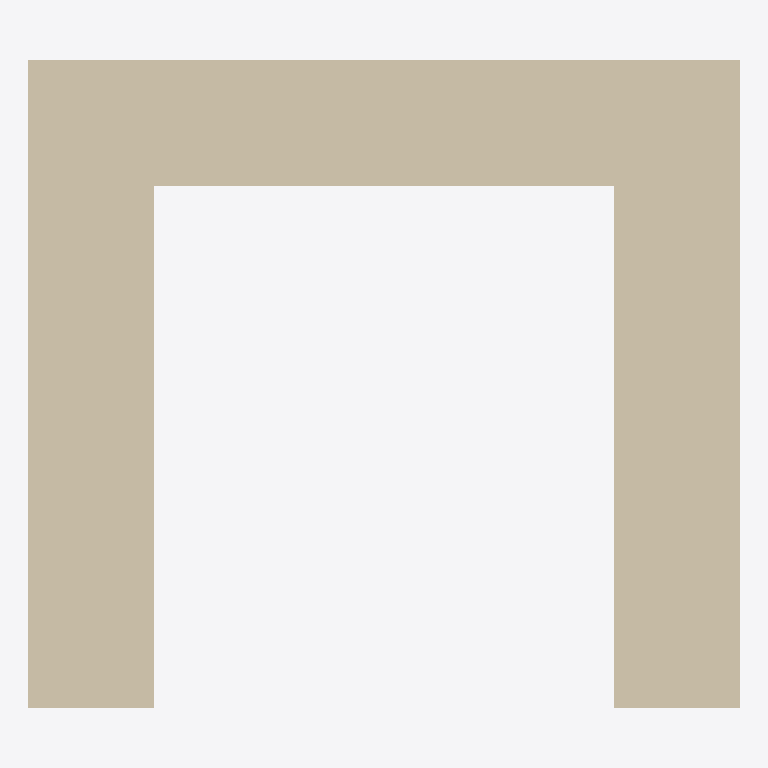
Plan cut of the same IFC building model at storey 'Level 1' (level 4.00 m, cut at 5.40 m), seen from above with north up, elements coloured by IFC class (only those large enough to see are counted): 3 walls (beige). No cut surface shows.
Extent 1.2 m × 1.1 m × 4.2 m (x, y, z). Storeys (2): Level 0 at 0.00 m; Level 1 at 4.00 m. Elements (4): 3 IfcWall, 1 IfcSlab.

HEADER;
FILE_DESCRIPTION(('ViewDefinition [ReferenceView_V1.2]','RevitIdentifiers [ContentGUID: 9ef56608-9143-4613-a84b-f3579bf1517f, VersionGUID: 39a0ac7f-871d-4313-b7db-d09becfe1654, NumberOfSaves: 3]','CoordinateReference [CoordinateBase: Shared Coordinates]','ExchangeRequirement [Architecture]'),'2;1');
FILE_NAME('test2.ifc','2026-04-06T18:15:29+08:00',(''),(''),'ODA SDAI 25.12','Autodesk - Revit 26.3.0.37 (ENG) - 26.3.0.37','');
FILE_SCHEMA(('IFC4'));
ENDSEC;
DATA;
#18=IFCPROJECT('2UzMO8aKD64wXByrTa3gwF',#6,'Project Number',$,$,'Project Name','Project Status',(#13),#278);
#32=IFCSITE('2UzMO8aKD64wXByrTa3gwD',#6,'Default',$,$,#31,$,$,.ELEMENT.,(51,30,23,112487),(0,-7,-37,-956022),0.0,$,$);
#22=IFCBUILDING('2UzMO8aKD64wXByrTa3gwE',#6,'',$,$,#21,$,'',.ELEMENT.,$,$,#19);
#25=IFCBUILDINGSTOREY('3Zu5Bv0LOHrPC10026FoQQ',#6,'Level 0',$,$,#24,$,'Level 0',.ELEMENT.,0.0);
#29=IFCBUILDINGSTOREY('15Z0v90RiHrPC20026FoKR',#6,'Level 1',$,$,#28,$,'Level 1',.ELEMENT.,3999.9999999999995);
#54=IFCWALL('2051IJh2f6Df818keK6URo',#6,'Basic Wall:Wall-Ext_215Bwk:316295',$,$,#39,#43,'316295',.NOTDEFINED.);
#101=IFCWALL('2051IJh2f6Df818keK6UQs',#6,'Basic Wall:Wall-Ext_215Bwk:316355',$,$,#89,#93,'316355',.NOTDEFINED.);
#134=IFCWALL('2051IJh2f6Df818keK6UQT',#6,'Basic Wall:Wall-Ext_215Bwk:316392',$,$,#122,#126,'316392',.NOTDEFINED.);
ENDSEC;
